Run: headless pygame with SDL's dummy video driver; simulated clock (each Clock.tick advances the game by its frame time, no real sleeping); random seed 0; keys injected as events and as key.get_pressed() state; mouse plan: one left click at the window centre at the start of phase 2, then a move to the lower-right quarter at the start of phase 3.
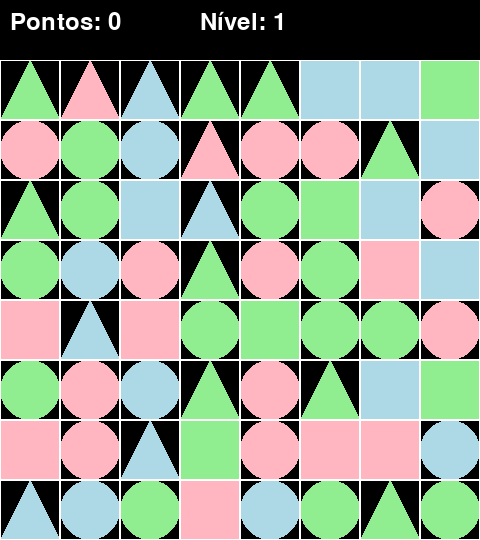
Frame 1 of 4 · flips 1–60 · no input
Frame 2 of 4 · flips 61–180 · clicked the window centre · tapped SPACE, RETURN · held RIGHT (→), D · screen unchanged from frame 1, image omitted
Frame 3 of 4 · flips 181–300 · moved the mouse to the lower-right quarter · held DOWN (↓), S · screen unchanged from frame 2, image omitted
Frame 4 of 4 · flips 301–420 · held LEFT (←), A, UP (↑), W · screen unchanged from frame 3, image omitted

The pygame program that drew these frames:

# joias RV10
# 

# RV8 ajustado: 29/11/24 , ajustar a logica para combinações entre formas geometricas 
# idependente da cor das formas geometricas  - RV10
# ajustado, mas ficou muito facil


import pygame
import random
import sys

# Inicializando o Pygame
pygame.init()

# Configurações da tela
largura_tela, altura_tela = 480, 540  # Aumentei a altura da tela para exibir a pontuação e o nível
tela = pygame.display.set_mode((largura_tela, altura_tela))
pygame.display.set_caption('Jogo de Joias')

# Configurações das cores com tons mais suaves
CORES_JOIAS = [
    (255, 182, 193), # Rosa Claro
    (144, 238, 144), # Verde Claro
    (173, 216, 230)  # Azul Claro
]

FORMAS_JOIAS = ['quadrado', 'triangulo', 'circulo']

# Configurações do tabuleiro
largura_joia, altura_joia = 60, 60
colunas, linhas = 8, 8
tabuleiro = [[(random.choice(CORES_JOIAS), random.choice(FORMAS_JOIAS)) for _ in range(colunas)] for _ in range(linhas)]
selecionado = None
pontos = 0
nivel = 1

# Função para desenhar o tabuleiro de joias
def desenhar_tabuleiro(tela):
    for y in range(linhas):
        for x in range(colunas):
            cor, forma = tabuleiro[y][x]
            if forma == 'quadrado':
                pygame.draw.rect(tela, cor, (x * largura_joia, y * altura_joia + 60, largura_joia, altura_joia))
            elif forma == 'triangulo':
                pontos_triangulo = [(x * largura_joia + largura_joia // 2, y * altura_joia + 60), 
                                    (x * largura_joia, y * altura_joia + 60 + altura_joia), 
                                    (x * largura_joia + largura_joia, y * altura_joia + 60 + altura_joia)]
                pygame.draw.polygon(tela, cor, pontos_triangulo)
            elif forma == 'circulo':
                pygame.draw.circle(tela, cor, (x * largura_joia + largura_joia // 2, y * altura_joia + 60 + altura_joia // 2), largura_joia // 2)
            pygame.draw.rect(tela, (255, 255, 255), (x * largura_joia, y * altura_joia + 60, largura_joia, altura_joia), 1)

# Função para trocar duas joias
def trocar_joias(pos1, pos2):
    x1, y1 = pos1
    x2, y2 = pos2
    tabuleiro[y1][x1], tabuleiro[y2][x2] = tabuleiro[y2][x2], tabuleiro[y1][x1]

# Função para verificar combinações
def verificar_combinacoes():
    combinacoes = set()

    # Verificar combinações horizontais
    for y in range(linhas):
        for x in range(colunas - 2):
            if tabuleiro[y][x][1] == tabuleiro[y][x + 1][1] == tabuleiro[y][x + 2][1]:
                combinacoes.update([(x, y), (x + 1, y), (x + 2, y)])

    # Verificar combinações verticais
    for x in range(colunas):
        for y in range(linhas - 2):
            if tabuleiro[y][x][1] == tabuleiro[y + 1][x][1] == tabuleiro[y + 2][x][1]:
                combinacoes.update([(x, y), (x, y + 1), (x, y + 2)])

    return list(combinacoes)

# Função para eliminar combinações e descer joias
def eliminar_combinacoes(combinacoes):
    global pontos, nivel
    pontos += len(combinacoes)
    for x, y in combinacoes:
        tabuleiro[y][x] = (None, None)

    # Descer as joias restantes
    for x in range(colunas):
        coluna = [tabuleiro[y][x] for y in range(linhas) if tabuleiro[y][x] != (None, None)]
        falta_preencher = linhas - len(coluna)
        coluna = [(random.choice(CORES_JOIAS), random.choice(FORMAS_JOIAS)) for _ in range(falta_preencher)] + coluna
        for y in range(linhas):
            tabuleiro[y][x] = coluna[y]

    # Aumentar o nível a cada 200 pontos
    if pontos >= nivel * 200:
        nivel += 1
        if nivel >= 5:
            aumentar_dificuldade()

# Função para aumentar a dificuldade
def aumentar_dificuldade():
    global colunas, linhas, tabuleiro, largura_joia, altura_joia

    if colunas < 12:
        colunas += 1
        linhas += 1
        largura_joia = altura_tela // linhas
        altura_joia = largura_tela // colunas
        tabuleiro = [[(random.choice(CORES_JOIAS), random.choice(FORMAS_JOIAS)) for _ in range(colunas)] for _ in range(linhas)]

# Função para exibir a pontuação e nível
def exibir_informacoes(tela, pontos, nivel):
    fonte = pygame.font.Font(None, 36)
    texto_pontos = fonte.render(f"Pontos: {pontos}", True, (255, 255, 255))
    texto_nivel = fonte.render(f"Nível: {nivel}", True, (255, 255, 255))
    tela.blit(texto_pontos, (10, 10))
    tela.blit(texto_nivel, (200, 10))

# Função principal
def main():
    global selecionado

    relogio = pygame.time.Clock()
    rodando = True

    while rodando:
        for evento in pygame.event.get():
            if evento.type == pygame.QUIT:
                pygame.quit()
                sys.exit()
            elif evento.type == pygame.MOUSEBUTTONDOWN:
                x, y = pygame.mouse.get_pos()
                x //= largura_joia
                y = (y - 60) // altura_joia  # Ajuste para a nova posição do tabuleiro
                if selecionado:
                    trocar_joias(selecionado, (x, y))
                    combinacoes = verificar_combinacoes()
                    if combinacoes:
                        eliminar_combinacoes(combinacoes)
                    else:
                        trocar_joias(selecionado, (x, y))  # Troca de volta se não houver combinação
                    selecionado = None
                else:
                    selecionado = (x, y)

        # Atualizando a tela
        tela.fill((0, 0, 0))
        desenhar_tabuleiro(tela)
        exibir_informacoes(tela, pontos, nivel)
        pygame.display.flip()
        relogio.tick(30)

if __name__ == '__main__':
    main()
